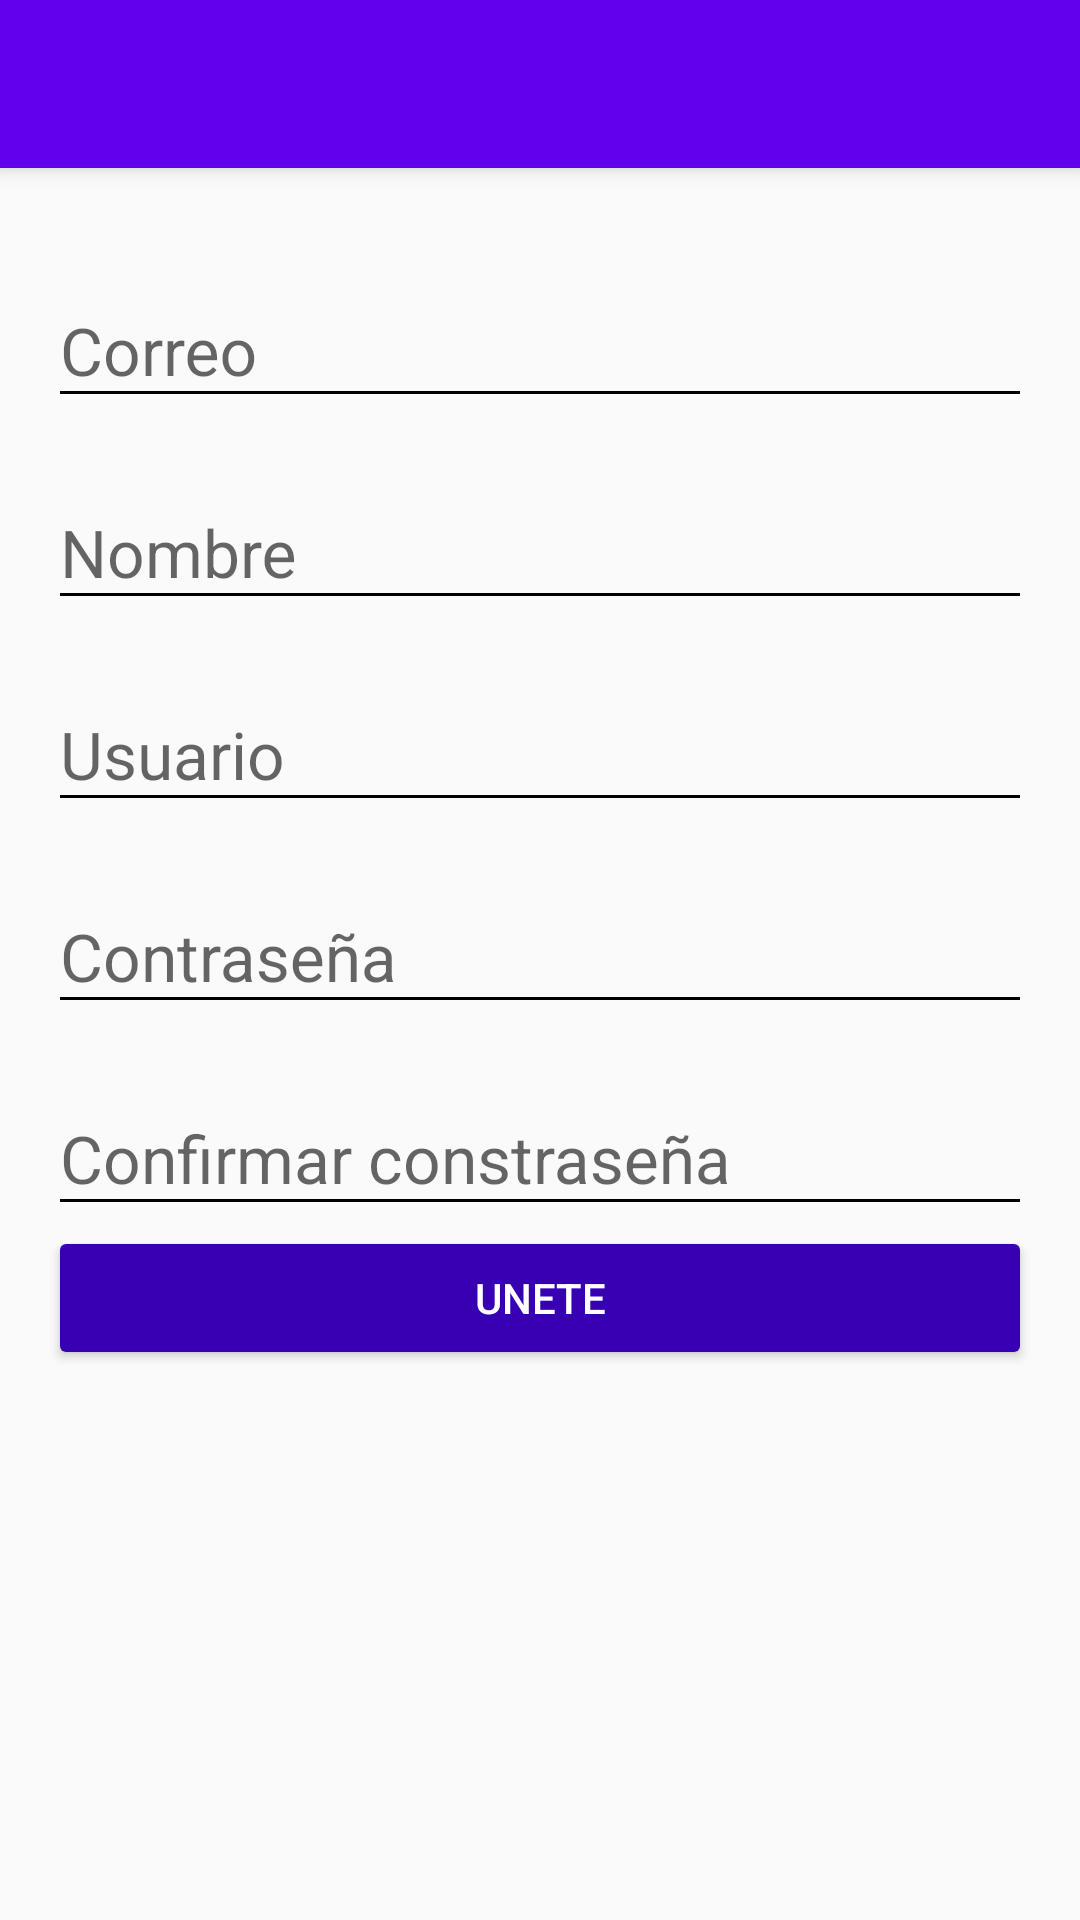

Produce the Android XML layout that renders to this screen, including the resource entries it uses.
<!-- AndroidManifest.xml: application theme AppTheme -->
<!-- res/layout/activity_create_account.xml -->
<?xml version="1.0" encoding="utf-8"?>
<androidx.coordinatorlayout.widget.CoordinatorLayout
    xmlns:android="http://schemas.android.com/apk/res/android"
    xmlns:app="http://schemas.android.com/apk/res-auto"
    xmlns:tools="http://schemas.android.com/tools"
    android:layout_width="match_parent"
    android:layout_height="match_parent"
    tools:context=".ui.login.CreateAccountActivity">

<include layout="@layout/actionbar_toolbar">

</include>

    <ScrollView
        android:layout_width="match_parent"
        android:layout_height="match_parent"
        android:fillViewport="true"
        app:layout_behavior="com.google.android.material.appbar.AppBarLayout$ScrollingViewBehavior"
        >
    <LinearLayout
        android:layout_width="match_parent"
        android:layout_height="match_parent"
        android:padding="@dimen/activity_vertical_margin"
        android:orientation="vertical"
        >
        <com.google.android.material.textfield.TextInputLayout
            android:layout_width="match_parent"
            android:layout_height="wrap_content"
            android:layout_marginTop="@dimen/edittext_margin_createaccount">

        <com.google.android.material.textfield.TextInputEditText
            android:id="@+id/email"
            android:layout_width="match_parent"
            android:layout_height="wrap_content"
            android:theme="@style/EditTextBlack"
            android:hint="@string/hint_email"
            />

        </com.google.android.material.textfield.TextInputLayout>


        <com.google.android.material.textfield.TextInputLayout
            android:layout_width="match_parent"
            android:layout_height="wrap_content"
            android:layout_marginTop="@dimen/edittext_margin_createaccount">



        <com.google.android.material.textfield.TextInputEditText
            android:id="@+id/name"
            android:layout_width="match_parent"
            android:layout_height="wrap_content"
            android:hint="@string/hint_name"
            android:theme="@style/EditTextBlack"
       />
        </com.google.android.material.textfield.TextInputLayout>

        <com.google.android.material.textfield.TextInputLayout
            android:layout_width="match_parent"
            android:layout_height="wrap_content"
            android:layout_marginTop="@dimen/edittext_margin_createaccount">



        <com.google.android.material.textfield.TextInputEditText
            android:id="@+id/user"
            android:layout_width="match_parent"
            android:layout_height="wrap_content"
            android:hint="@string/hint_user"
            android:theme="@style/EditTextBlack"
            />
        </com.google.android.material.textfield.TextInputLayout>

        <com.google.android.material.textfield.TextInputLayout
            android:layout_width="match_parent"
            android:layout_height="wrap_content"
            android:layout_marginTop="@dimen/edittext_margin_createaccount">

        <com.google.android.material.textfield.TextInputEditText
            android:id="@+id/password_createaccount"
            android:layout_width="match_parent"
            android:layout_height="wrap_content"
            android:hint="@string/hint_password"
            android:theme="@style/EditTextBlack"
            android:inputType="textPassword"
            />
        </com.google.android.material.textfield.TextInputLayout>

        <com.google.android.material.textfield.TextInputLayout
            android:layout_width="match_parent"
            android:layout_height="wrap_content"
            android:layout_marginTop="@dimen/edittext_margin_createaccount">


        <com.google.android.material.textfield.TextInputEditText
            android:id="@+id/confirmPassword"
            android:layout_width="match_parent"
            android:layout_height="wrap_content"
            android:hint="@string/hint_confirm_password"
            android:inputType="textPassword"
            android:theme="@style/EditTextBlack"
            />
        </com.google.android.material.textfield.TextInputLayout>

        <Button
            android:id="@+id/joinUs"
            android:layout_width="match_parent"
            android:layout_height="wrap_content"
            android:text="@string/text_button_createaccount"
            android:theme="@style/RaisedButtonDark"
            />

    </LinearLayout>

    </ScrollView>
</androidx.coordinatorlayout.widget.CoordinatorLayout>
<!-- res/layout/actionbar_toolbar.xml (included above) -->
<?xml version="1.0" encoding="utf-8"?>
<com.google.android.material.appbar.AppBarLayout
    android:layout_width="match_parent"
    android:layout_height="wrap_content"
    xmlns:android="http://schemas.android.com/apk/res/android"
    xmlns:app="http://schemas.android.com/apk/res-auto"
    xmlns:tools="http://schemas.android.com/tools"
    >

<androidx.appcompat.widget.Toolbar
    android:id="@+id/toolbar"
    android:layout_width="wrap_content"
    android:layout_height="?attr/actionBarSize"
    app:titleTextColor="@color/editTextColorWhite"
    android:theme="@style/ToolbarTheme"
    android:background="?attr/colorPrimary"

     />


</com.google.android.material.appbar.AppBarLayout>
<!-- resources referenced by this layout -->
<resources>
  <color name="editTextColorWhite">#FFFFFF</color>
  <dimen name="activity_vertical_margin">16dp</dimen>
  <dimen name="edittext_margin_createaccount">10dp</dimen>
  <string name="hint_confirm_password">Confirmar constraseña</string>
  <string name="hint_email">Correo</string>
  <string name="hint_name">Nombre</string>
  <string name="hint_password">Contraseña</string>
  <string name="hint_user">Usuario</string>
  <string name="text_button_createaccount">Unete</string>
  <style name="EditTextBlack" parent="TextAppearance.AppCompat">
  
          <item name="android:textColorHint">@color/editTextColorBlack</item>
          <item name="android:textSize">@dimen/edittext_textsize_login</item> 
          <item name="android:textColorPrimary">@color/editTextColorBlack</item>
          <item name="colorAccent">@color/editTextColorBlack</item>
          <item name="colorControlNormal">@color/editTextColorBlack</item>
          <item name="colorControlActivated">@color/editTextColorBlack</item>
      </style>
  <style name="RaisedButtonDark" parent="Theme.AppCompat.Light">
          <item name="colorButtonNormal">@color/colorPrimaryDark</item>
          <item name="colorControlHighlight">@color/colorPrimary</item>
          <item name="android:textColor">@android:color/white</item>
  
      </style>
  <style name="ToolbarTheme" parent="@style/ThemeOverlay.AppCompat.ActionBar">
          
          <item name="colorControlNormal">@color/editTextColorWhite</item>
      </style>
  <style name="AppTheme" parent="Theme.AppCompat.Light.NoActionBar">
  
          <item name="colorPrimary">@color/colorPrimary</item>
          <item name="colorPrimaryDark">@color/colorPrimaryDark</item>
          <item name="colorAccent">@color/colorAccent</item> --&gt;
      </style>
  <color name="editTextColorBlack">#000000</color>
  <dimen name="edittext_textsize_login">22sp</dimen>
  <color name="colorPrimaryDark">#3700B3</color>
  <color name="colorPrimary">#6200EE</color>
  <color name="colorAccent">#FF4081</color>
</resources>
